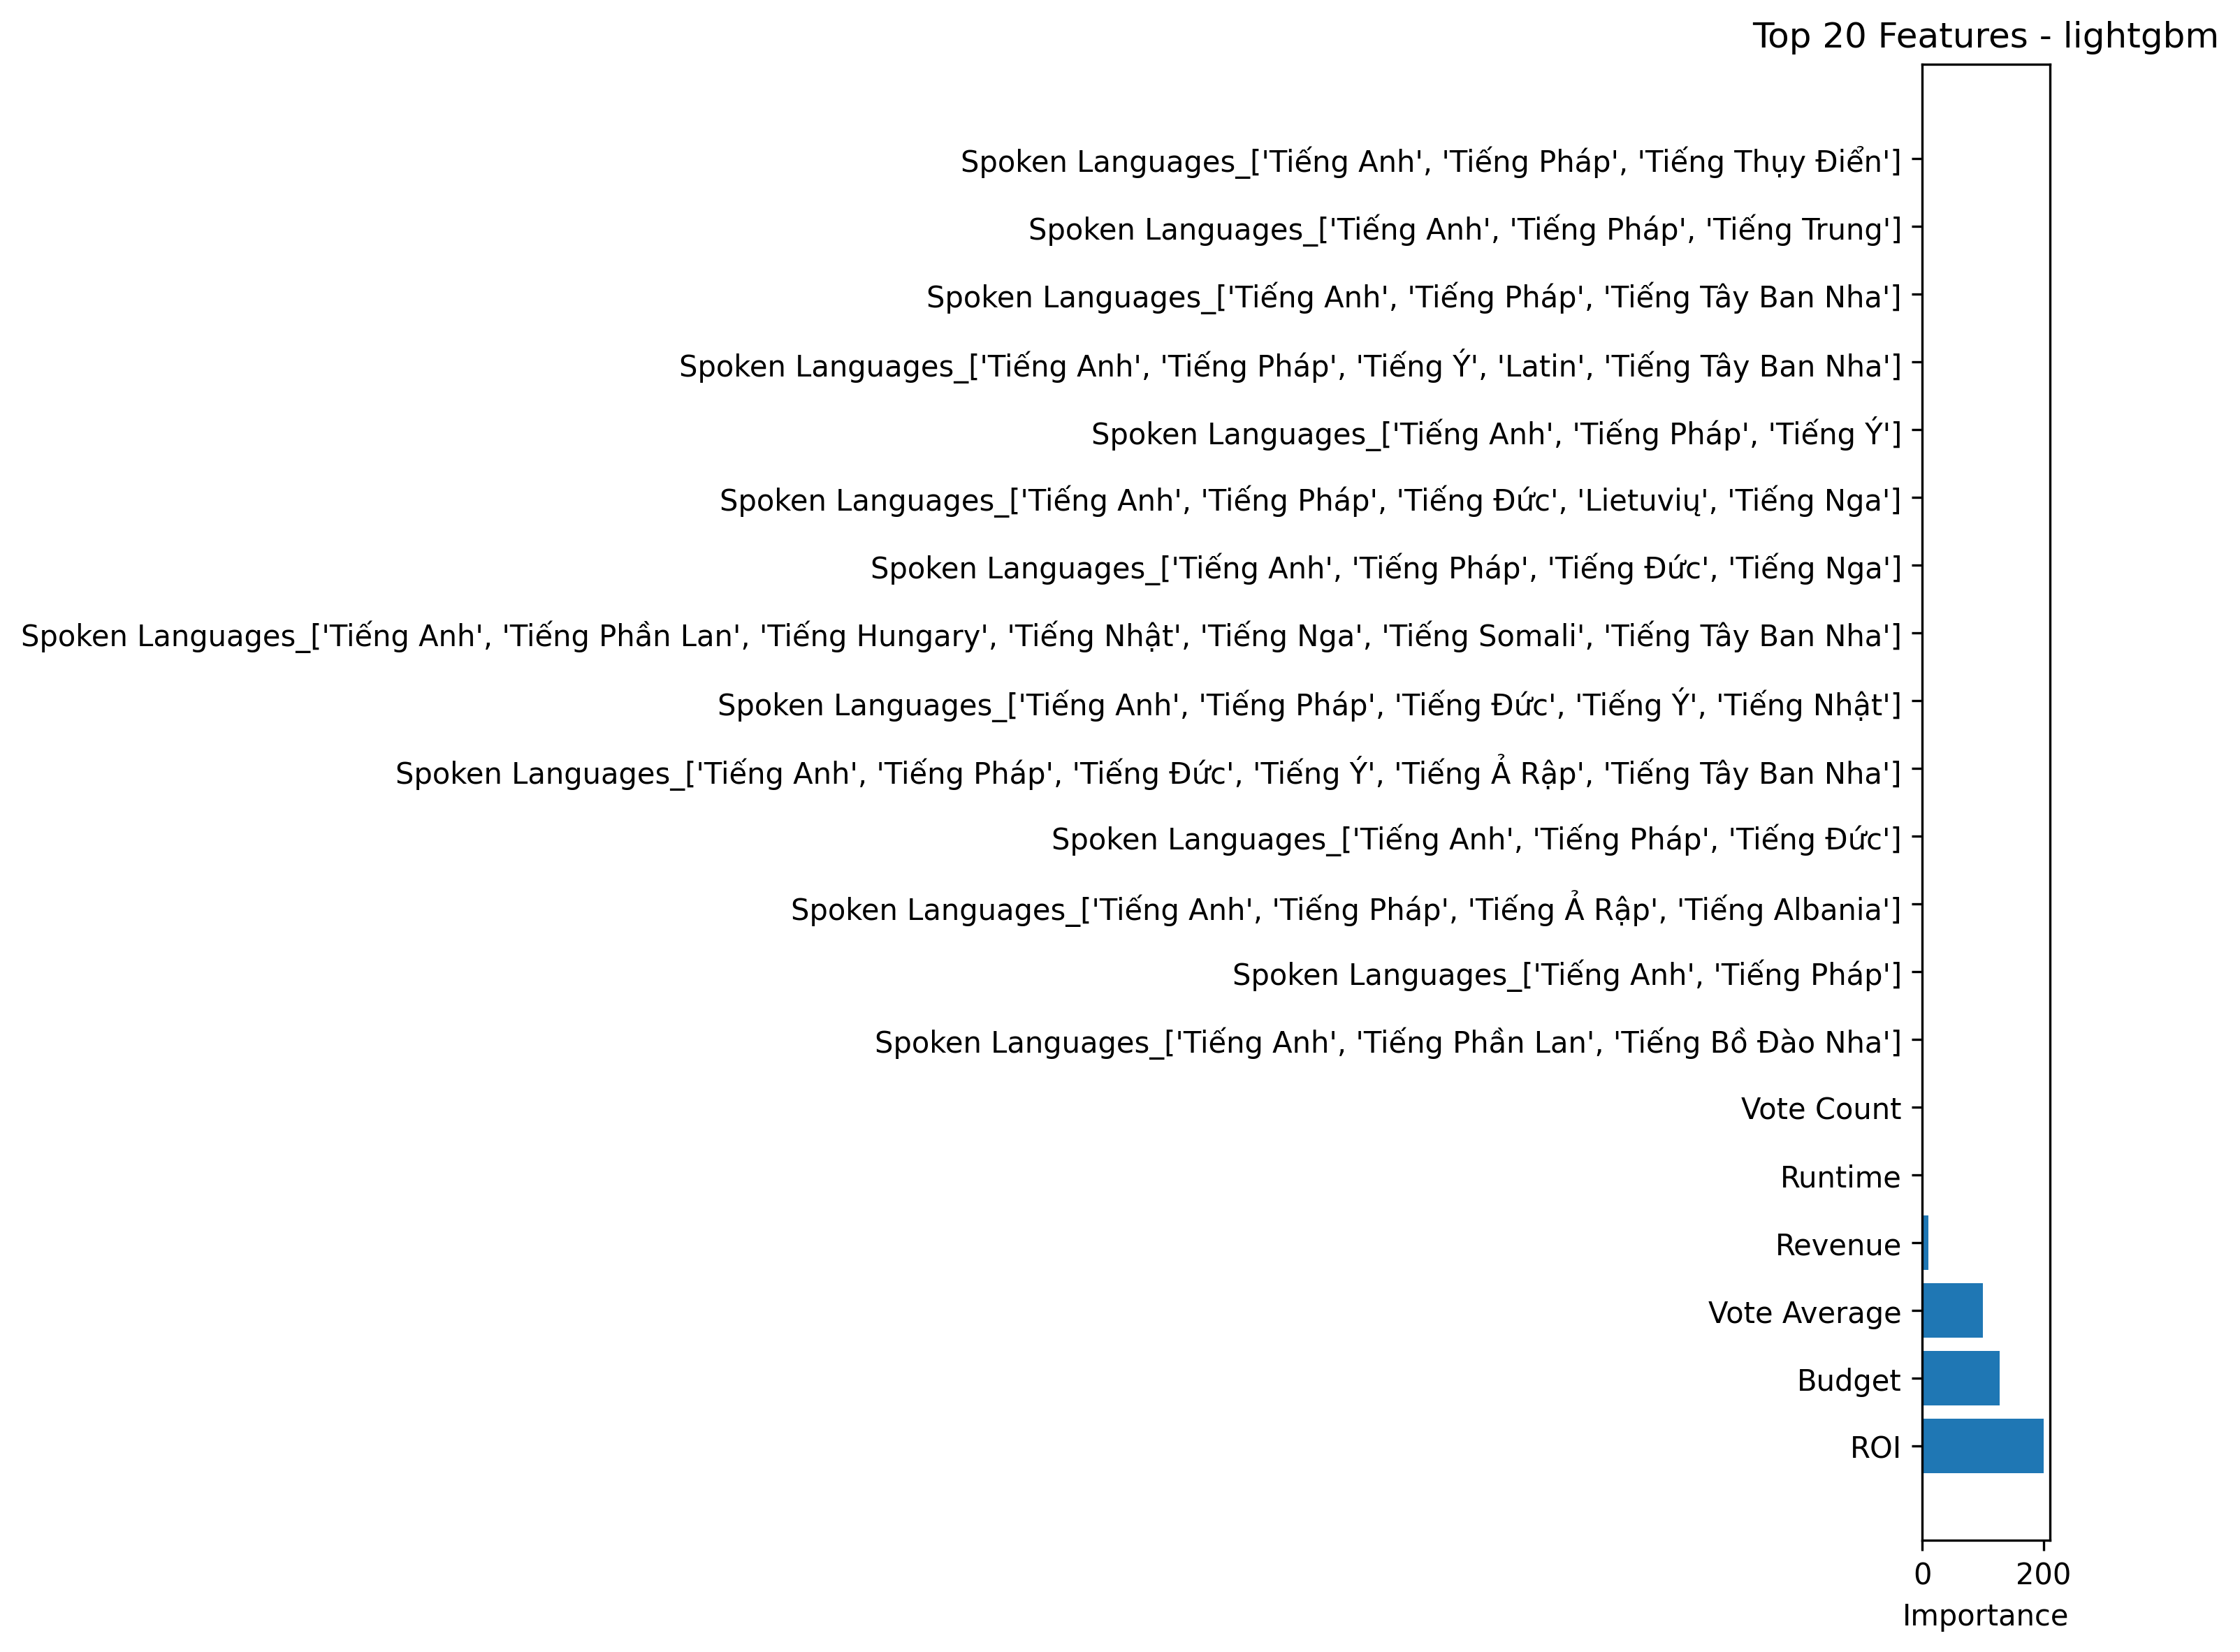

Values plotted in this chart, from the file beside it:
feature, importance
ROI, 200
Budget, 127
Vote Average, 100
Revenue, 10
Runtime, 1
Vote Count, 1
Spoken Languages_['Tiếng Anh', 'Tiếng Ph…, 0
Spoken Languages_['Tiếng Anh', 'Tiếng Ph…, 0
Spoken Languages_['Tiếng Anh', 'Tiếng Ph…, 0
Spoken Languages_['Tiếng Anh', 'Tiếng Ph…, 0
Spoken Languages_['Tiếng Anh', 'Tiếng Ph…, 0
Spoken Languages_['Tiếng Anh', 'Tiếng Ph…, 0
Spoken Languages_['Tiếng Anh', 'Tiếng Ph…, 0
Spoken Languages_['Tiếng Anh', 'Tiếng Ph…, 0
Spoken Languages_['Tiếng Anh', 'Tiếng Ph…, 0
Spoken Languages_['Tiếng Anh', 'Tiếng Ph…, 0
Spoken Languages_['Tiếng Anh', 'Tiếng Ph…, 0
Spoken Languages_['Tiếng Anh', 'Tiếng Ph…, 0
Spoken Languages_['Tiếng Anh', 'Tiếng Ph…, 0
Spoken Languages_['Tiếng Anh', 'Tiếng Ph…, 0
Spoken Languages_['Tiếng Anh', 'Tiếng Ph…, 0
Spoken Languages_['Tiếng Anh', 'Tiếng Ph…, 0
Spoken Languages_['Tiếng Anh', 'Tiếng Ph…, 0
Spoken Languages_['Tiếng Anh', 'Tiếng Ph…, 0
Spoken Languages_['Tiếng Anh', 'Tiếng Ph…, 0
Spoken Languages_['Tiếng Anh', 'Tiếng Ý'…, 0
Spoken Languages_['Tiếng Anh', 'Tiếng Ý'…, 0
Spoken Languages_['Tiếng Anh', 'Tiếng Vi…, 0
Spoken Languages_['Tiếng Anh', 'Tiếng Ur…, 0
Spoken Languages_['Tiếng Anh', 'Tiếng Uk…, 0
Spoken Languages_['Tiếng Anh', 'Tiếng Tâ…, 0
Spoken Languages_['Tiếng Anh', 'Tiếng Tâ…, 0
Spoken Languages_['Tiếng Anh', 'Tiếng Tâ…, 0
Spoken Languages_['Tiếng Anh', 'Tiếng Tâ…, 0
Spoken Languages_['Tiếng Anh', 'Tiếng Th…, 0
Spoken Languages_['Tiếng Anh', 'Tiếng Tâ…, 0
Spoken Languages_['Tiếng Anh', 'Tiếng Tâ…, 0
Spoken Languages_['Tiếng Anh', 'Tiếng Tr…, 0
Spoken Languages_['Tiếng Anh', 'Tiếng Tr…, 0
Spoken Languages_['Tiếng Anh', 'Tiếng Tr…, 0
Spoken Languages_['Tiếng Anh', 'Tiếng Tr…, 0
Spoken Languages_['Tiếng Anh', 'Tiếng Tr…, 0
Spoken Languages_['Tiếng Anh', 'Tiếng Tr…, 0
Spoken Languages_['Tiếng Anh', 'Tiếng Ph…, 0
Spoken Languages_['Tiếng Anh', 'Tiếng So…, 0
Spoken Languages_['Tiếng Anh', 'Tiếng Tâ…, 0
Spoken Languages_['Tiếng Anh', 'Tiếng Gr…, 0
Spoken Languages_['Tiếng Anh', 'Tiếng Es…, 0
Spoken Languages_['Tiếng Anh', 'Tiếng Do…, 0
Spoken Languages_['Tiếng Anh', 'Tiếng Do…, 0
Spoken Languages_['Tiếng Anh', 'Tiếng Ch…, 0
Spoken Languages_['Tiếng Anh', 'Tiếng Bồ…, 0
Spoken Languages_['Tiếng Anh', 'Tiếng Bồ…, 0
Spoken Languages_['Tiếng Anh', 'Tiếng Bồ…, 0
Spoken Languages_['Tiếng Anh', 'Tiếng Ba…, 0
Spoken Languages_['Tiếng Anh', 'Tiếng Ph…, 0
Spoken Languages_['Tiếng Anh', 'Tiếng Ba…, 0
Spoken Languages_['Tiếng Anh', 'Latin'], 0
Spoken Languages_['Tiếng Anh', 'Latin', …, 0
Spoken Languages_['Hong Kong', 'Tiếng Tr…, 0
... 280 more rows
